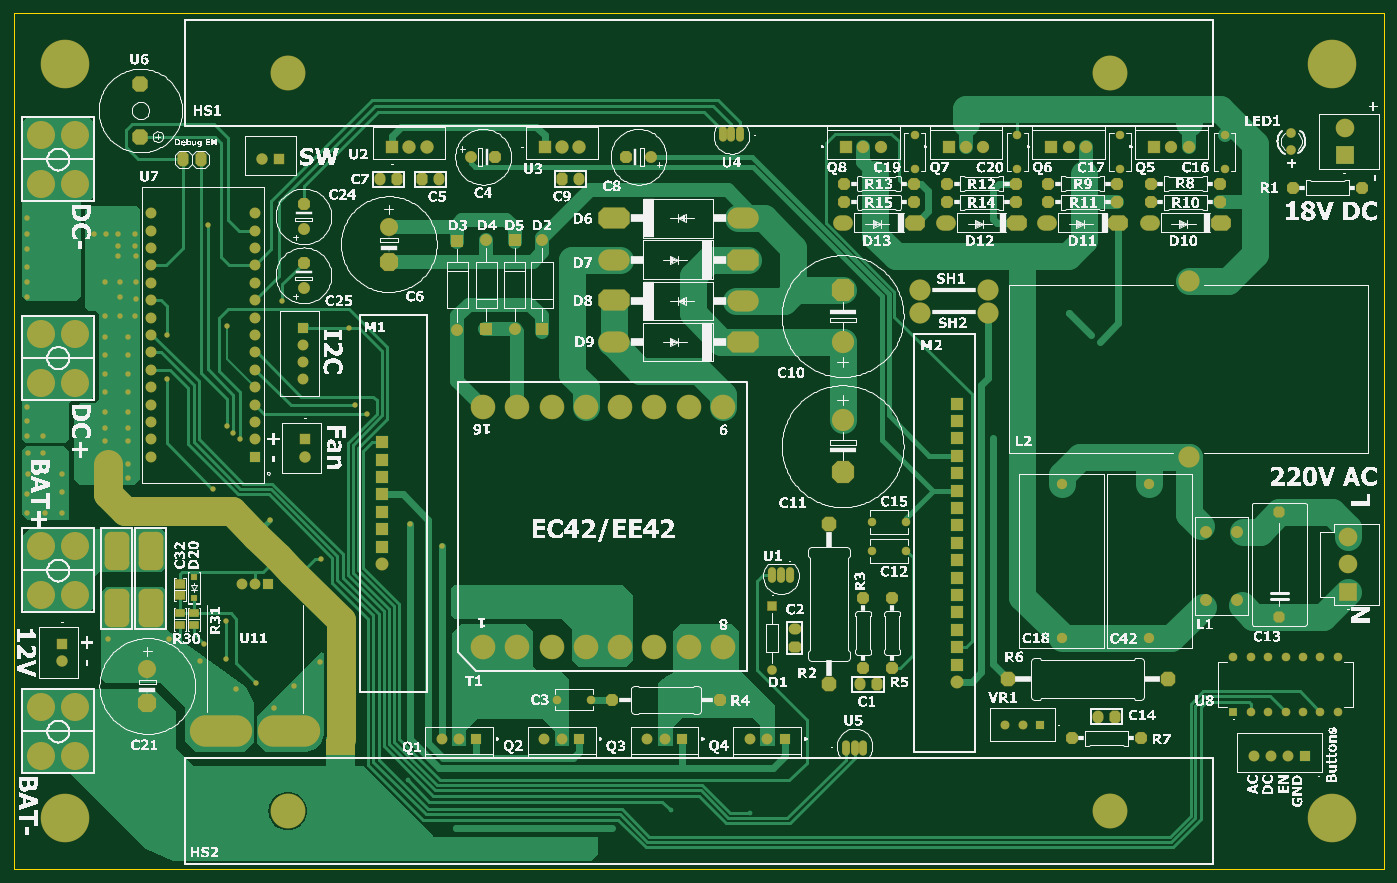
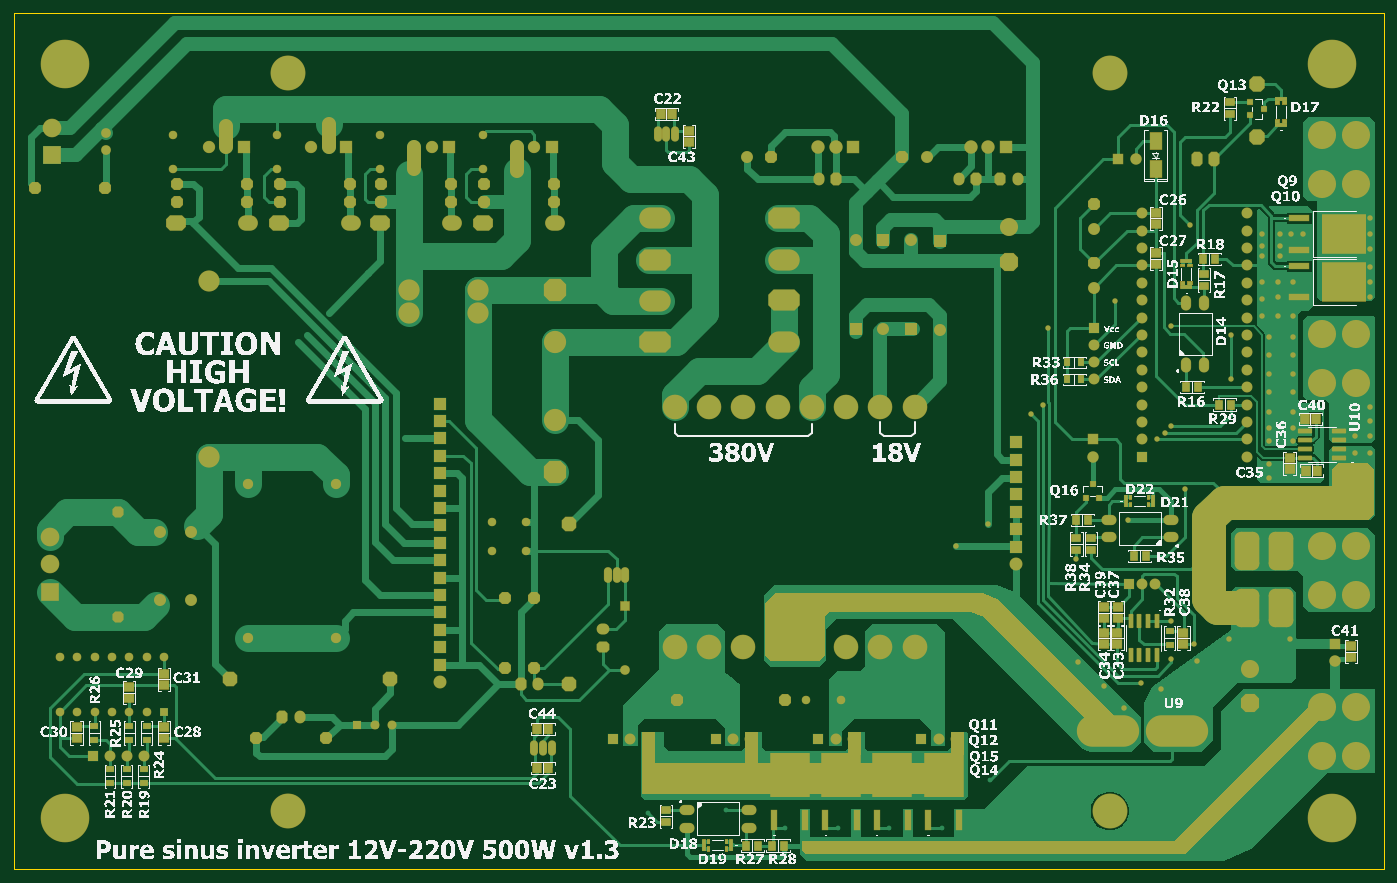
Circuit board: 8 layer files. Board 200.0 x 125.0 mm.
- bottom_copper: PCB.GBL (50775 bytes)
- bottom_silk: PCB.GBO (837957 bytes)
- bottom_mask: PCB.GBS (21742 bytes)
- outline: PCB.GKO (271 bytes)
- outline: PCB.GM1 (496 bytes)
- top_copper: PCB.GTL (33392 bytes)
- top_silk: PCB.GTO (795599 bytes)
- top_mask: PCB.GTS (15513 bytes)

=== bottom_copper: PCB.GBL (50775 bytes, source omitted) ===
=== bottom_silk: PCB.GBO (837957 bytes, source omitted) ===
=== bottom_mask: PCB.GBS (21742 bytes, source omitted) ===
=== outline: PCB.GKO ===
G04*
G04 #@! TF.GenerationSoftware,Altium Limited,Altium Designer,25.5.2 (35)*
G04*
G04 Layer_Color=16711935*
%FSLAX25Y25*%
%MOIN*%
G70*
G04*
G04 #@! TF.SameCoordinates,3DA33A79-F6D6-4926-9F20-4E14AA858C30*
G04*
G04*
G04 #@! TF.FilePolarity,Positive*
G04*
G01*
G75*
M02*

=== outline: PCB.GM1 ===
G04*
G04 #@! TF.GenerationSoftware,Altium Limited,Altium Designer,25.5.2 (35)*
G04*
G04 Layer_Color=16711935*
%FSLAX25Y25*%
%MOIN*%
G70*
G04*
G04 #@! TF.SameCoordinates,3DA33A79-F6D6-4926-9F20-4E14AA858C30*
G04*
G04*
G04 #@! TF.FilePolarity,Positive*
G04*
G01*
G75*
%ADD11C,0.00787*%
%ADD204C,0.00000*%
D11*
X0Y0D02*
X787402D01*
X787401Y492126D02*
X787402Y0D01*
X0Y492126D02*
X787402D01*
X0Y0D02*
Y492126D01*
D204*
X158268Y75689D02*
X158465D01*
X79528D02*
X79724D01*
X118898D02*
X119095D01*
M02*

=== top_copper: PCB.GTL (33392 bytes, source omitted) ===
=== top_silk: PCB.GTO (795599 bytes, source omitted) ===
=== top_mask: PCB.GTS (15513 bytes, source omitted) ===
